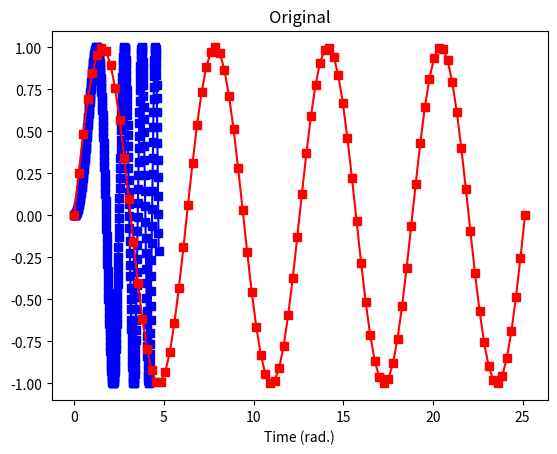
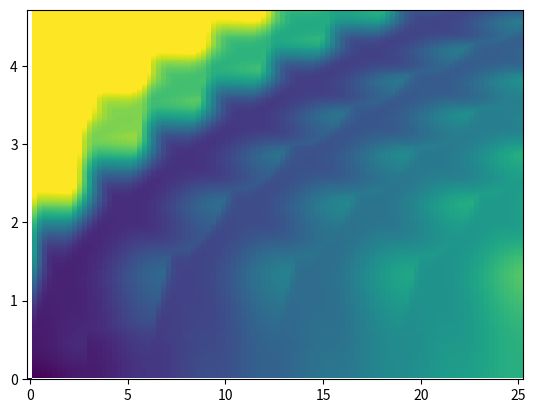
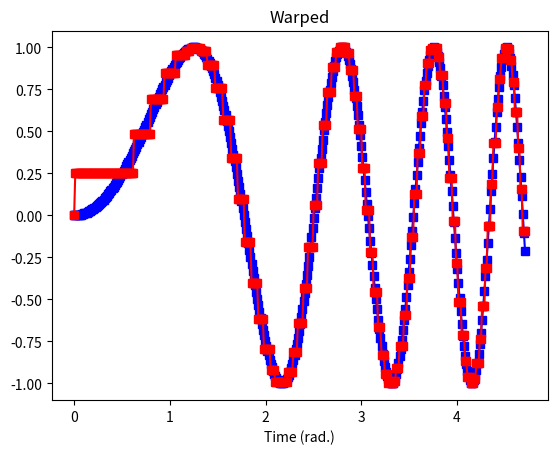

Generate these figures, in order, with matplotlib:
import numpy as np
import matplotlib.pyplot as plt
import scipy
import scipy.fftpack
from scipy import signal
from scipy.interpolate import griddata
import copy


## create signals

# different time vectors
tx = np.linspace(0,1.5*np.pi,400)
ty = np.linspace(0,8*np.pi,100)

# different signals
x = np.sin(tx**2) # chirp
y = np.sin(ty);# sine wave


# show them
plt.plot(tx,x,'bs-')
plt.plot(ty,y,'rs-')
plt.xlabel('Time (rad.)')
plt.title('Original')
plt.show()

#############################

## distance matrix

# initialize distance matrix (dm) and set first element to zero
dm = np.zeros((len(x), len(y))) / 0
dm[0, 0] = 0

# distance matrix
for xi in range(1, len(x)):
    for yi in range(1, len(y)):
        cost = np.abs(x[xi] - y[yi])
        dm[xi, yi] = cost + np.nanmin([dm[xi - 1, yi], dm[xi, yi - 1], dm[xi - 1, yi - 1]])

plt.figure()
plt.pcolormesh(ty, tx, dm, vmin=0, vmax=100)
plt.show()

############################


# find minimum for each y
minpath = np.zeros((2,len(x)),'int')

for xi in range(0,len(x)):
    minpath[0,xi] = np.nanmin(dm[xi,:])
    minpath[1,xi] = np.nanargmin(dm[xi,:])


plt.figure()
plt.plot(tx,x,'bs-')
plt.plot(tx,y[minpath[1,:]],'rs-')
plt.xlabel('Time (rad.)')
plt.title('Warped')
plt.show()